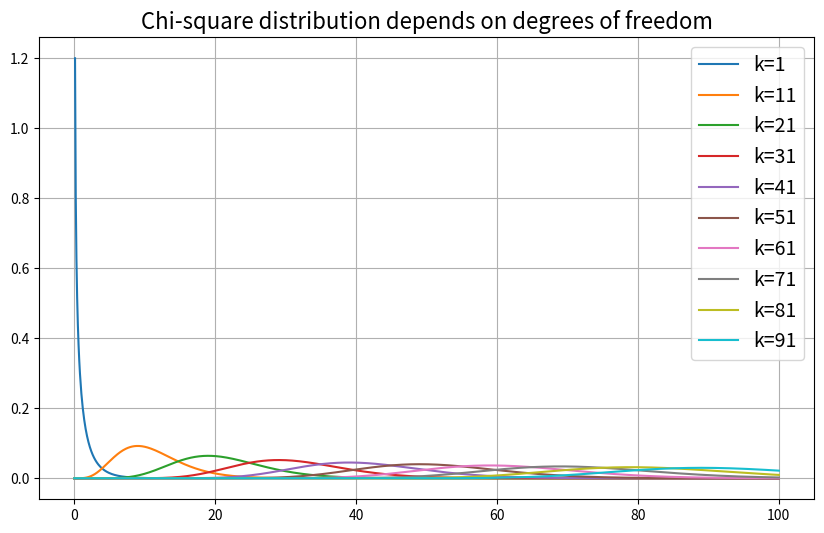

Here is the Python script that generated this plot:
from scipy.stats import chi2
import matplotlib.pyplot as plt
import numpy as np

plt.figure(figsize=(10, 6))

df_s = 100

x = np.linspace(0, 100, 1000)

for i in range(0, df_s, 10):
    df = i + 1
    plt.plot(x, chi2.pdf(x, df), label=f'k={df}')
plt.legend(bbox_to_anchor=(1, 1), fontsize=14)
plt.title('Сhi-square distribution depends on degrees of freedom', fontsize=16)
plt.grid()
plt.show()